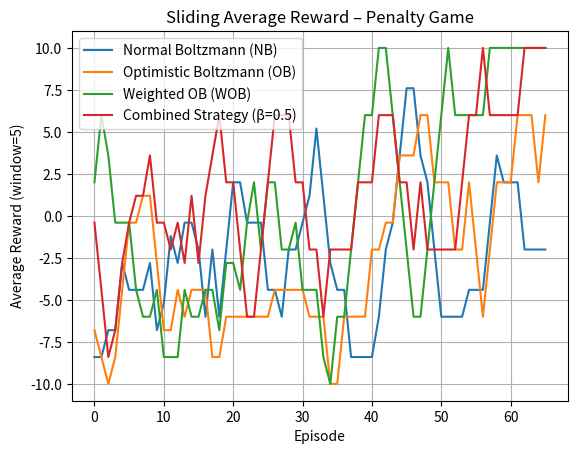

Here is the Python script that generated this plot:
import numpy as np
import matplotlib.pyplot as plt

# ----- Penalty Game Matrix -----
REWARD_MATRIX = np.array([
    [-2, -10],  # A0
    [-10, 10]    # A1
])
ACTIONS = [0, 1]

# ----- Parameters -----
EPISODES = 70
ALPHA = 0.1
GAMMA = 0.9
INITIAL_TEMP = 16.0
DECAY_RATE = 0.995

# ----- Helper: Numerically stable softmax -----
def softmax(q_values, temperature):
    q = q_values / temperature
    q -= np.max(q)  # for numerical stability
    exp_q = np.exp(q)
    return exp_q / np.sum(exp_q)

# ----- Helper: Sliding average -----
def moving_average(data, window=5):
    return np.convolve(data, np.ones(window) / window, mode='valid')

# ----- Normal Boltzmann -----
def train_normal_boltzmann():
    q1 = np.zeros(2)
    q2 = np.zeros(2)
    rewards = []

    for t in range(EPISODES):
        temp = max(INITIAL_TEMP * (DECAY_RATE ** t), 0.1)
        probs1 = softmax(q1, temp)
        probs2 = softmax(q2, temp)

        a1 = np.random.choice(ACTIONS, p=probs1)
        a2 = np.random.choice(ACTIONS, p=probs2)

        reward = REWARD_MATRIX[a1, a2]
        rewards.append(reward)

        q1[a1] += ALPHA * (reward + GAMMA * np.max(q1) - q1[a1])
        q2[a2] += ALPHA * (reward + GAMMA * np.max(q2) - q2[a2])

    return rewards

# ----- Optimistic Boltzmann -----
def train_optimistic_boltzmann():
    q1 = np.zeros((2, 2))
    q2 = np.zeros((2, 2))
    rewards = []

    for t in range(EPISODES):
        temp = max(INITIAL_TEMP * (DECAY_RATE ** t), 0.1)

        q1_optimistic = [np.max(q1[a1]) for a1 in ACTIONS]
        q2_optimistic = [np.max(q2[a2]) for a2 in ACTIONS]

        probs1 = softmax(np.array(q1_optimistic), temp)
        probs2 = softmax(np.array(q2_optimistic), temp)

        a1 = np.random.choice(ACTIONS, p=probs1)
        a2 = np.random.choice(ACTIONS, p=probs2)

        reward = REWARD_MATRIX[a1, a2]
        rewards.append(reward)

        q1[a1, a2] += ALPHA * (reward + GAMMA * np.max(q1[a1]) - q1[a1, a2])
        q2[a2, a1] += ALPHA * (reward + GAMMA * np.max(q2[a2]) - q2[a2, a1])

    return rewards

# ----- Weighted Optimistic Boltzmann -----
def train_weighted_ob():
    q1 = np.zeros((2, 2))
    q2 = np.zeros((2, 2))
    rewards = []

    for t in range(EPISODES):
        temp = max(INITIAL_TEMP * (DECAY_RATE ** t), 0.1)

        q2_optimistic = [np.max(q2[a2]) for a2 in ACTIONS]
        probs2 = softmax(np.array(q2_optimistic), temp)

        ev1 = [sum(q1[a1, a2] * probs2[a2] for a2 in ACTIONS) for a1 in ACTIONS]
        probs1 = softmax(np.array(ev1), temp)

        q1_optimistic = [np.max(q1[a1]) for a1 in ACTIONS]
        probs1_for_agent2 = softmax(np.array(q1_optimistic), temp)

        ev2 = [sum(q2[a2, a1] * probs1_for_agent2[a1] for a1 in ACTIONS) for a2 in ACTIONS]
        probs2_final = softmax(np.array(ev2), temp)

        a1 = np.random.choice(ACTIONS, p=probs1)
        a2 = np.random.choice(ACTIONS, p=probs2_final)

        reward = REWARD_MATRIX[a1, a2]
        rewards.append(reward)

        q1[a1, a2] += ALPHA * (reward + GAMMA * np.max(q1[a1]) - q1[a1, a2])
        q2[a2, a1] += ALPHA * (reward + GAMMA * np.max(q2[a2]) - q2[a2, a1])

    return rewards

# ----- Combined Strategy (β-weighted OB + WOB) -----
def train_combined_strategy(beta=0.5):
    q1 = np.zeros((2, 2))
    q2 = np.zeros((2, 2))
    rewards = []

    for t in range(EPISODES):
        temp = max(INITIAL_TEMP * (DECAY_RATE ** t), 0.1)

        q2_optimistic = [np.max(q2[a2]) for a2 in ACTIONS]
        probs2 = softmax(np.array(q2_optimistic), temp)

        combined1 = []
        for a1 in ACTIONS:
            max_q = np.max(q1[a1])
            ev_q = sum(q1[a1, a2] * probs2[a2] for a2 in ACTIONS)
            combined_value = beta * max_q + (1 - beta) * ev_q
            combined1.append(combined_value)
        probs1 = softmax(np.array(combined1), temp)

        q1_optimistic = [np.max(q1[a1]) for a1 in ACTIONS]
        probs1_for_agent2 = softmax(np.array(q1_optimistic), temp)

        combined2 = []
        for a2 in ACTIONS:
            max_q = np.max(q2[a2])
            ev_q = sum(q2[a2, a1] * probs1_for_agent2[a1] for a1 in ACTIONS)
            combined_value = beta * max_q + (1 - beta) * ev_q
            combined2.append(combined_value)
        probs2_final = softmax(np.array(combined2), temp)

        a1 = np.random.choice(ACTIONS, p=probs1)
        a2 = np.random.choice(ACTIONS, p=probs2_final)

        reward = REWARD_MATRIX[a1, a2]
        rewards.append(reward)

        q1[a1, a2] += ALPHA * (reward + GAMMA * np.max(q1[a1]) - q1[a1, a2])
        q2[a2, a1] += ALPHA * (reward + GAMMA * np.max(q2[a2]) - q2[a2, a1])

    return rewards

# ----- Run and Plot All Strategies -----
nb_rewards = train_normal_boltzmann()
ob_rewards = train_optimistic_boltzmann()
wob_rewards = train_weighted_ob()
cb_rewards = train_combined_strategy(beta=0.5)

plt.plot(moving_average(nb_rewards), label="Normal Boltzmann (NB)")
plt.plot(moving_average(ob_rewards), label="Optimistic Boltzmann (OB)")
plt.plot(moving_average(wob_rewards), label="Weighted OB (WOB)")
plt.plot(moving_average(cb_rewards), label="Combined Strategy (β=0.5)")
plt.xlabel("Episode")
plt.ylabel("Average Reward (window=5)")
plt.title("Sliding Average Reward – Penalty Game")
plt.grid()
plt.legend()
plt.show()
